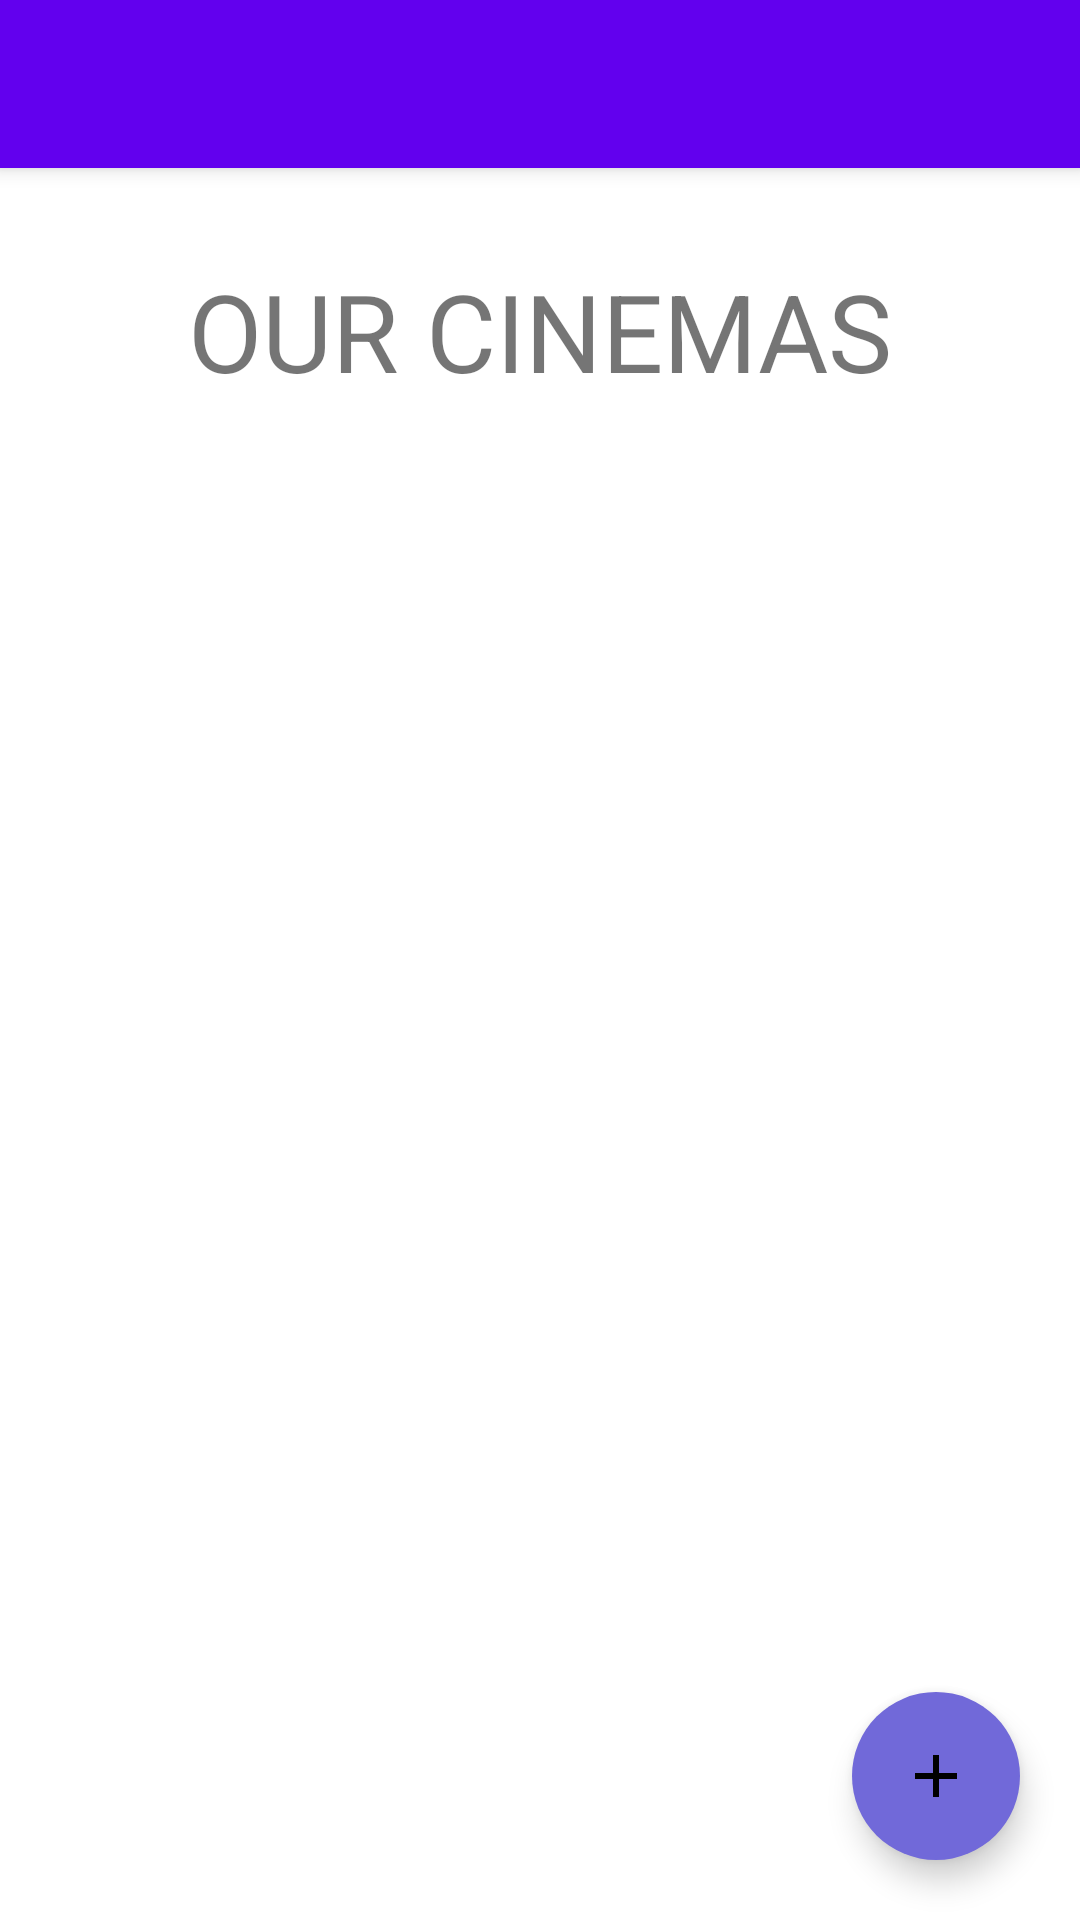

This screen was rendered from an Android layout file. Write that file and the resources it references.
<!-- AndroidManifest.xml: application theme Theme.MovieBuddy -->
<!-- res/layout/activity_cinema_page.xml -->
<?xml version="1.0" encoding="utf-8"?>
<androidx.coordinatorlayout.widget.CoordinatorLayout xmlns:android="http://schemas.android.com/apk/res/android"
    xmlns:app="http://schemas.android.com/apk/res-auto"
    xmlns:tools="http://schemas.android.com/tools"
    android:layout_width="match_parent"
    android:layout_height="match_parent"
    tools:context=".CinemaPage">

    <com.google.android.material.appbar.AppBarLayout
        android:layout_width="match_parent"
        android:layout_height="wrap_content"
        android:theme="@style/Theme.MovieBuddy.AppBarOverlay">

        <androidx.appcompat.widget.Toolbar
            android:id="@+id/toolbar"
            android:layout_width="match_parent"
            android:layout_height="?attr/actionBarSize"
            android:background="?attr/colorPrimary"
            app:popupTheme="@style/Theme.MovieBuddy.PopupOverlay" />

    </com.google.android.material.appbar.AppBarLayout>

    <include layout="@layout/content_cinema_page" />

</androidx.coordinatorlayout.widget.CoordinatorLayout>
<!-- res/layout/content_cinema_page.xml (included above) -->
<?xml version="1.0" encoding="utf-8"?>
<RelativeLayout xmlns:android="http://schemas.android.com/apk/res/android"
    xmlns:app="http://schemas.android.com/apk/res-auto"
    xmlns:tools="http://schemas.android.com/tools"
    android:layout_width="match_parent"
    android:layout_height="match_parent"
    android:orientation="vertical"
    app:layout_behavior="@string/appbar_scrolling_view_behavior">

    <TextView
        android:id="@+id/cList_name"
        android:layout_height="wrap_content"
        android:layout_width="wrap_content"
        android:layout_marginTop="30dp"
        android:layout_centerHorizontal="true"
        android:text="OUR CINEMAS"
        android:textSize="36dp"/>

    <ListView
        android:id="@+id/cinemaRecord"
        android:layout_width="wrap_content"
        android:layout_height="wrap_content"
        android:layout_marginLeft="10dp"
        android:layout_marginTop="110dp">
    </ListView>

    <com.google.android.material.floatingactionbutton.FloatingActionButton
        android:id="@+id/createCinemaBtn"
        android:layout_width="100dp"
        android:layout_height="100dp"
        android:layout_margin="20dp"
        android:layout_alignParentBottom="true"
        android:layout_alignParentEnd="true"
        android:backgroundTint="#7169D9"
        app:borderWidth="0dp"
        android:src="@drawable/baseline_add_24" />

</RelativeLayout>
<!-- resources referenced by this layout -->
<resources>
  <!-- drawable baseline_add_24 (drawable) -->
  <vector android:height="50dp" android:tint="#7169D9"
      android:viewportHeight="24" android:viewportWidth="24"
      android:width="50dp" xmlns:android="http://schemas.android.com/apk/res/android">
      <path android:fillColor="@android:color/white" android:pathData="M19,13h-6v6h-2v-6H5v-2h6V5h2v6h6v2z"/>
  </vector>
  <style name="Theme.MovieBuddy.AppBarOverlay" parent="ThemeOverlay.AppCompat.Dark.ActionBar" />
  <style name="Theme.MovieBuddy.PopupOverlay" parent="ThemeOverlay.AppCompat.Light" />
  <style name="Theme.MovieBuddy" parent="Theme.MaterialComponents.DayNight.DarkActionBar">
          
          <item name="colorPrimary">@color/purple_500</item>
          <item name="colorPrimaryVariant">@color/purple_700</item>
          <item name="colorOnPrimary">@color/white</item>
          
          <item name="colorSecondary">@color/teal_200</item>
          <item name="colorSecondaryVariant">@color/teal_700</item>
          <item name="colorOnSecondary">@color/black</item>
          
          <item name="android:statusBarColor">?attr/colorPrimaryVariant</item>
          
      </style>
  <!-- not gathered from this repository: default colours our renderer supplied (Android Studio template values) -->
  <color name="purple_500">#FF6200EE</color>
  <color name="purple_700">#FF3700B3</color>
  <color name="teal_200">#FF03DAC5</color>
  <color name="teal_700">#FF018786</color>
  <color name="black">#FF000000</color>
  <color name="white">#FFFFFFFF</color>
</resources>
